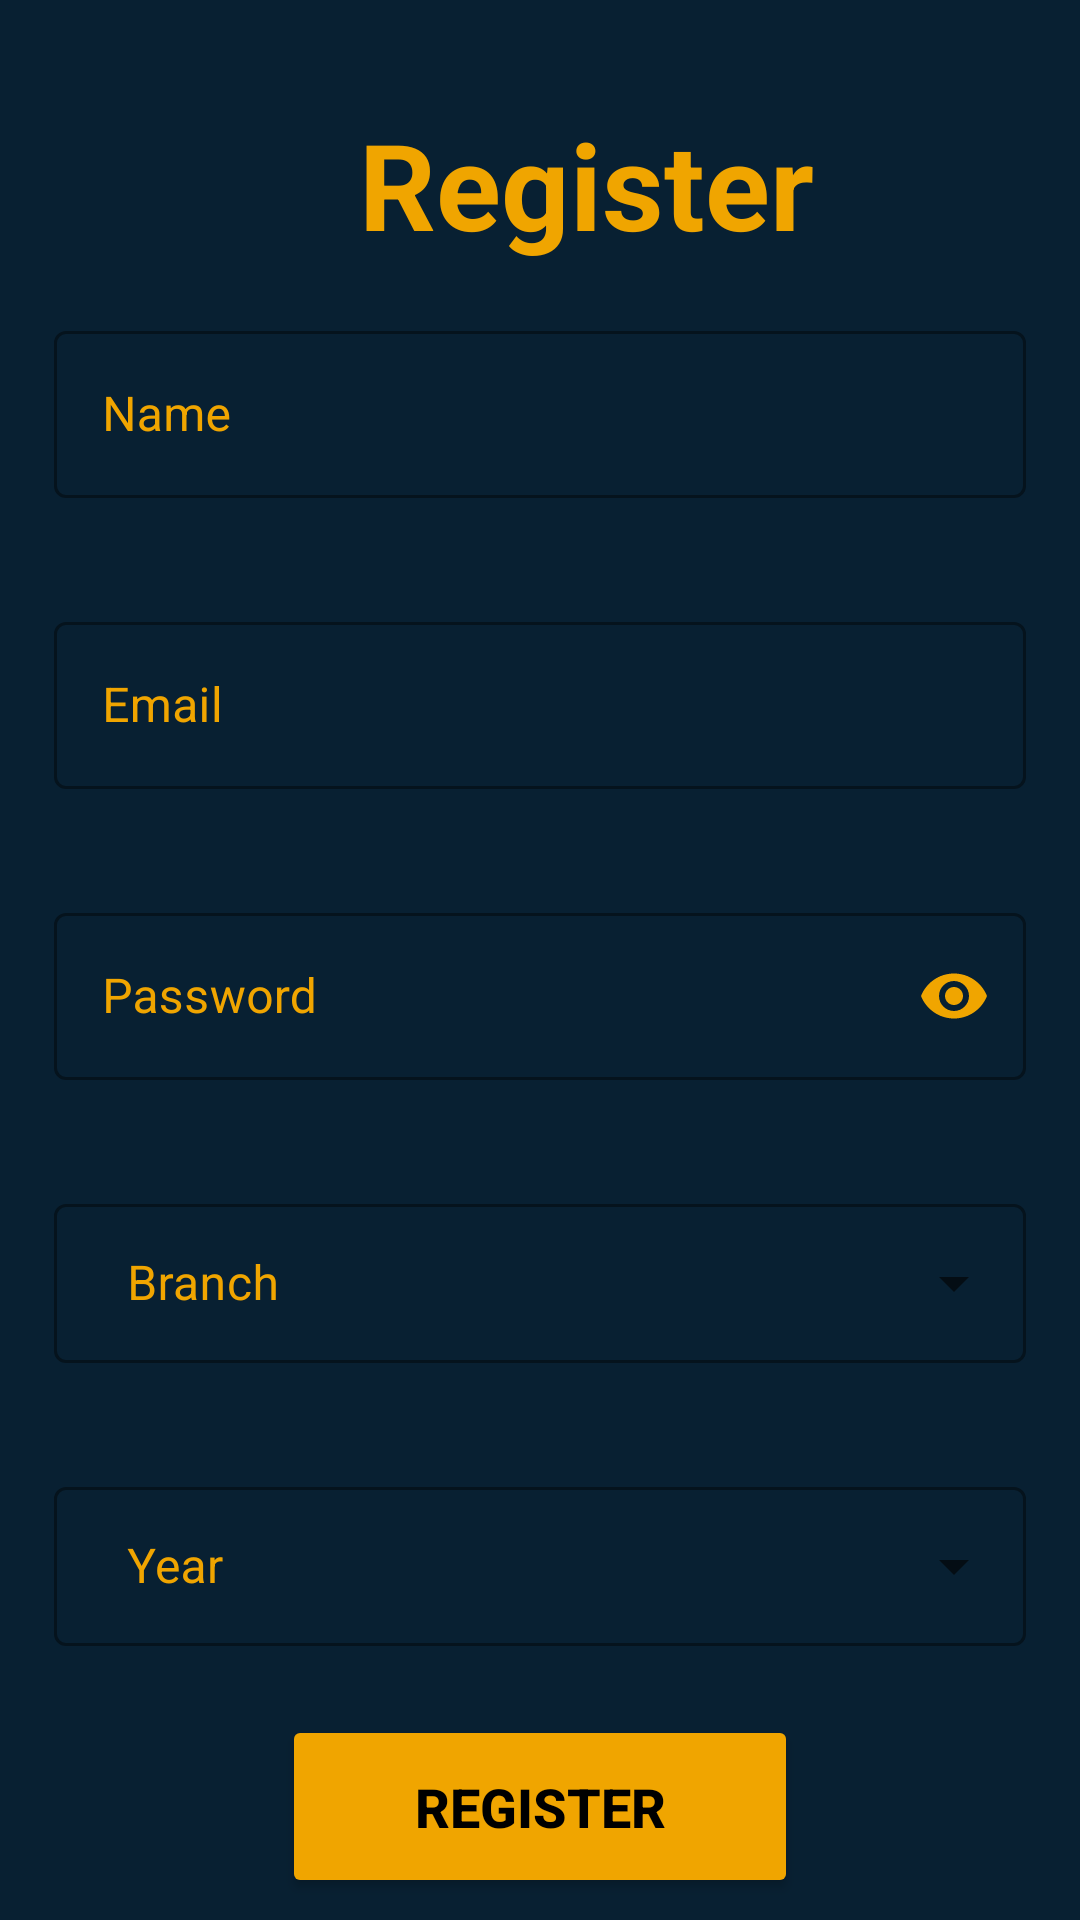

The Android layout XML behind this screen, and the referenced resources:
<!-- AndroidManifest.xml: application theme Theme.BookDon -->
<!-- res/layout/activity_register.xml -->
<?xml version="1.0" encoding="utf-8"?>
<androidx.constraintlayout.widget.ConstraintLayout xmlns:android="http://schemas.android.com/apk/res/android"
    xmlns:app="http://schemas.android.com/apk/res-auto"
    xmlns:tools="http://schemas.android.com/tools"
    android:layout_width="match_parent"
    android:layout_height="match_parent"
    android:background="@color/blue"
    tools:context=".register">

    <TextView
        android:id="@+id/RegisterTV"
        android:layout_width="217dp"
        android:layout_height="67dp"
        android:layout_marginStart="87dp"
        android:layout_marginTop="28dp"
        android:layout_marginEnd="107dp"
        android:gravity="center"
        android:text="@string/Register"
        android:textColor="@color/btn_color"
        android:textSize="40sp"
        android:textStyle="bold"
        app:layout_constraintEnd_toEndOf="parent"
        app:layout_constraintHorizontal_bias="0.0"
        app:layout_constraintStart_toStartOf="parent"
        app:layout_constraintTop_toTopOf="parent" />

    <LinearLayout
        android:layout_width="0dp"
        android:layout_height="600dp"
        android:orientation="vertical"
        app:layout_constraintBottom_toBottomOf="parent"
        app:layout_constraintEnd_toEndOf="parent"
        app:layout_constraintHorizontal_bias="0.0"
        app:layout_constraintStart_toStartOf="parent"
        app:layout_constraintTop_toBottomOf="@+id/RegisterTV"
        app:layout_constraintVertical_bias="0.147">

        <com.google.android.material.textfield.TextInputLayout
            android:id="@+id/name"
            style="@style/Widget.MaterialComponents.TextInputLayout.OutlinedBox"
            android:layout_width="match_parent"
            android:layout_height="wrap_content"
            android:layout_margin="18dp"
            android:hint="Name"
            android:textColorHint="@color/btn_color"
            app:boxStrokeColor="@color/btn_color"
            app:hintTextColor="@color/btn_color"
            app:placeholderTextColor="@color/btn_color">

            <com.google.android.material.textfield.TextInputEditText
                android:layout_width="match_parent"
                android:layout_height="wrap_content"
                android:inputType="textPersonName"
                android:maxLength="@integer/material_motion_duration_long_1"
                android:maxLines="1"
                android:textColor="@color/btn_color"
                android:textColorHint="@color/btn_color"

                android:textCursorDrawable="@color/btn_color" />
        </com.google.android.material.textfield.TextInputLayout>

        <com.google.android.material.textfield.TextInputLayout

            android:id="@+id/email"
            style="@style/Widget.MaterialComponents.TextInputLayout.OutlinedBox"
            android:layout_width="match_parent"
            android:layout_height="wrap_content"
            android:layout_margin="18dp"
            android:hint="Email"
            android:textColorHint="@color/btn_color"
            app:boxStrokeColor="@color/btn_color"
            app:hintTextColor="@color/btn_color"
            app:placeholderTextColor="@color/btn_color">

            <com.google.android.material.textfield.TextInputEditText
                android:layout_width="match_parent"
                android:layout_height="wrap_content"
                android:inputType="textEmailAddress"
                android:maxLength="@integer/material_motion_duration_long_1"

                android:maxLines="1"
                android:textColor="@color/btn_color"
                android:textColorHint="@color/btn_color"

                android:textCursorDrawable="@color/btn_color" />
        </com.google.android.material.textfield.TextInputLayout>

        <com.google.android.material.textfield.TextInputLayout

            android:id="@+id/password"
            style="@style/Widget.MaterialComponents.TextInputLayout.OutlinedBox"
            android:layout_width="match_parent"
            android:layout_height="wrap_content"
            android:layout_margin="18dp"
            android:hint="Password"
            android:textColorHint="@color/btn_color"
            app:boxStrokeColor="@color/btn_color"
            app:hintTextColor="@color/btn_color"
            app:passwordToggleEnabled="true"
            app:passwordToggleTint="@color/btn_color"

            app:placeholderTextColor="@color/btn_color">

            <com.google.android.material.textfield.TextInputEditText
                android:layout_width="match_parent"
                android:layout_height="wrap_content"

                android:inputType="textPassword"
                android:maxLength="@integer/material_motion_duration_long_1"
                android:maxLines="1"
                android:textColor="@color/btn_color"
                android:textColorHint="@color/btn_color"
                android:textCursorDrawable="@color/btn_color" />
        </com.google.android.material.textfield.TextInputLayout>

        <com.google.android.material.textfield.TextInputLayout


            android:id="@+id/branch_layout"
            style="@style/Widget.MaterialComponents.TextInputLayout.OutlinedBox.Dense.ExposedDropdownMenu"
            android:layout_width="match_parent"
            android:layout_height="wrap_content"
            android:layout_margin="18dp"
            android:hint="  Branch"
            android:textColorHint="@color/btn_color"
            app:boxStrokeColor="@color/btn_color"
            app:hintAnimationEnabled="true"
            app:hintTextColor="@color/btn_color"
            app:passwordToggleTint="@color/btn_color"

            app:placeholderTextColor="@color/btn_color">

            <AutoCompleteTextView
                android:id="@+id/branchinput"
                android:layout_width="match_parent"
                android:layout_height="53sp"
                android:inputType="none" />
        </com.google.android.material.textfield.TextInputLayout>
        <com.google.android.material.textfield.TextInputLayout


            android:id="@+id/year_layout"
            style="@style/Widget.MaterialComponents.TextInputLayout.OutlinedBox.Dense.ExposedDropdownMenu"
            android:layout_width="match_parent"
            android:layout_height="wrap_content"
            android:layout_margin="18dp"
            android:hint="  Year"
            android:textColorHint="@color/btn_color"
            app:boxStrokeColor="@color/btn_color"
            app:hintAnimationEnabled="true"
            app:hintTextColor="@color/btn_color"
            app:passwordToggleTint="@color/btn_color"

            app:placeholderTextColor="@color/btn_color">

            <AutoCompleteTextView
                android:id="@+id/yearinput"
                android:layout_width="match_parent"
                android:layout_height="53sp"
                android:inputType="none" />
        </com.google.android.material.textfield.TextInputLayout>



        <Button
            android:id="@+id/register"
            android:layout_width="172dp"
            android:layout_height="61dp"
            android:layout_gravity="center"
            android:layout_margin="5dp"
            android:backgroundTint="@color/btn_color"
            android:text="@string/Register"
            android:textColor="@color/black1"
            android:textSize="18sp"
            android:textStyle="bold"
            app:circularflow_radiusInDP="15dp"
            app:cornerRadius="15dp"


            >

        </Button>

        <ProgressBar
            android:id="@+id/progressBar"
            style="?android:attr/progressBarStyle"
            android:layout_width="match_parent"
            android:layout_height="wrap_content"
            android:layout_marginTop="10dp"
            android:visibility="invisible" />


    </LinearLayout>

</androidx.constraintlayout.widget.ConstraintLayout>
<!-- resources referenced by this layout -->
<resources>
  <color name="black1">#000000</color>
  <color name="blue">#082032</color>
  <color name="btn_color">#F0A500</color>
  <string name="Register" translatable="false">Register</string>
  <style name="Theme.BookDon" parent="Theme.MaterialComponents.DayNight.DarkActionBar">
          
          <item name="colorPrimary">@color/blue</item>
          <item name="colorPrimaryVariant">@color/blue</item>
          <item name="colorOnPrimary">@color/white</item>
          
          <item name="colorSecondary">@color/teal_200</item>
          <item name="colorSecondaryVariant">@color/teal_700</item>
          <item name="colorOnSecondary">@color/black</item>
          
          <item name="android:statusBarColor" tools:targetApi="l">?attr/colorPrimaryVariant</item>
          
      </style>
  <color name="white">#FFFFFFFF</color>
  <color name="teal_200">#FF03DAC5</color>
  <color name="teal_700">#FF018786</color>
  <color name="black">#FF000000</color>
</resources>
